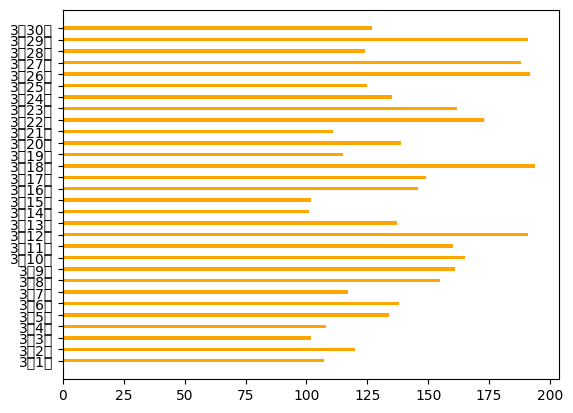

Write Python code to recreate this figure.
import random

from matplotlib import pyplot as plt

plt.rcParams['font.sans-serif']=['SimHei'] #用来正常显示中文标签 

x = range(0,30)
y = [random.randint(100,200) for i in range(30)]

plt.barh(x,y,height=0.3,color='orange')

_ytick_label = ["3月{}日".format(i) for i in range(1,31)]
plt.yticks(x , _ytick_label)

plt.show()
